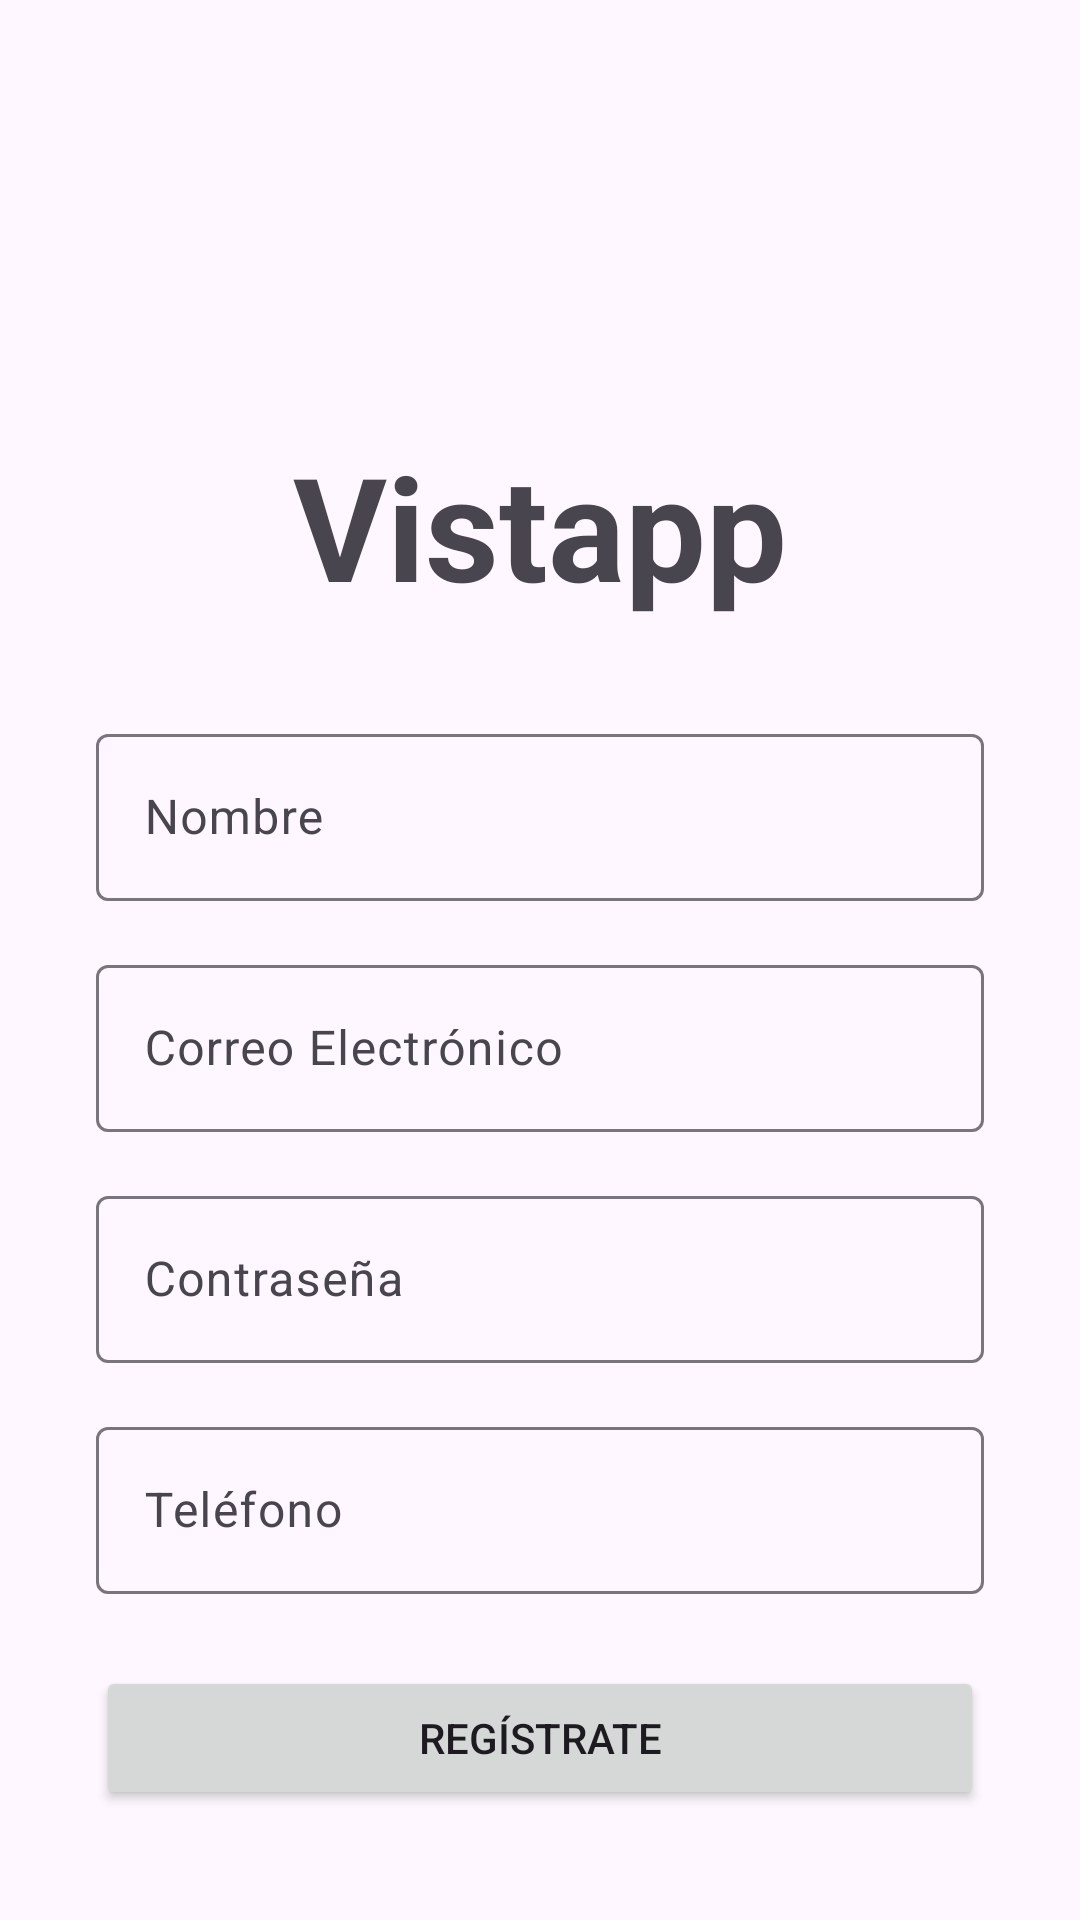

This screen was rendered from an Android layout file. Write that file and the resources it references.
<!-- AndroidManifest.xml: application theme Theme.Tarea_1__PMyDM -->
<!-- res/layout/fragment_registro.xml -->
<?xml version="1.0" encoding="utf-8"?>
<androidx.constraintlayout.widget.ConstraintLayout xmlns:android="http://schemas.android.com/apk/res/android"
    xmlns:app="http://schemas.android.com/apk/res-auto"
    xmlns:tools="http://schemas.android.com/tools"
    android:layout_width="match_parent"
    android:layout_height="match_parent"
    tools:context=".fragments.RegistroFragment">

    <ImageView
        android:id="@+id/image_logo"
        android:layout_width="121dp"
        android:layout_height="95dp"
        android:layout_marginTop="32dp"
        android:contentDescription="@string/logo"
        app:layout_constraintEnd_toEndOf="parent"
        app:layout_constraintStart_toStartOf="parent"
        app:layout_constraintTop_toTopOf="parent"
        app:srcCompat="@drawable/apparel_24px" />

    <TextView
        android:id="@+id/text_vistapp"
        android:layout_width="wrap_content"
        android:layout_height="wrap_content"
        android:layout_marginTop="16dp"
        android:text="@string/vistapp"
        android:textSize="48sp"
        android:textStyle="bold"
        app:layout_constraintEnd_toEndOf="parent"
        app:layout_constraintStart_toStartOf="parent"
        app:layout_constraintTop_toBottomOf="@id/image_logo" />

    <com.google.android.material.textfield.TextInputLayout
        android:id="@+id/text_nombre"
        android:layout_width="0dp"
        android:layout_height="wrap_content"
        android:layout_marginStart="32dp"
        android:layout_marginTop="32dp"
        android:layout_marginEnd="32dp"
        android:hint="@string/nombre"
        app:layout_constraintEnd_toEndOf="parent"
        app:layout_constraintStart_toStartOf="parent"
        app:layout_constraintTop_toBottomOf="@id/text_vistapp">

        <com.google.android.material.textfield.TextInputEditText
            android:id="@+id/nombre_register"
            android:layout_width="match_parent"
            android:layout_height="wrap_content"
            android:inputType="textPersonName" />
    </com.google.android.material.textfield.TextInputLayout>

    <com.google.android.material.textfield.TextInputLayout
        android:id="@+id/text_correo"
        android:layout_width="0dp"
        android:layout_height="wrap_content"
        android:layout_marginStart="32dp"
        android:layout_marginTop="16dp"
        android:layout_marginEnd="32dp"
        android:hint="@string/correo_electronico"
        app:layout_constraintEnd_toEndOf="parent"
        app:layout_constraintStart_toStartOf="parent"
        app:layout_constraintTop_toBottomOf="@id/text_nombre">

        <com.google.android.material.textfield.TextInputEditText
            android:id="@+id/correo_register"
            android:layout_width="match_parent"
            android:layout_height="wrap_content"
            android:inputType="textEmailAddress"
            android:textColorHint="#546E7A" />
    </com.google.android.material.textfield.TextInputLayout>

    <com.google.android.material.textfield.TextInputLayout
        android:id="@+id/text_contrasena"
        android:layout_width="0dp"
        android:layout_height="wrap_content"
        android:layout_marginStart="32dp"
        android:layout_marginTop="16dp"
        android:layout_marginEnd="32dp"
        android:hint="@string/contrasena"
        app:layout_constraintEnd_toEndOf="parent"
        app:layout_constraintStart_toStartOf="parent"
        app:layout_constraintTop_toBottomOf="@id/text_correo">

        <com.google.android.material.textfield.TextInputEditText
            android:id="@+id/contrasena_register"
            android:layout_width="match_parent"
            android:layout_height="wrap_content"
            android:inputType="textPassword" />
    </com.google.android.material.textfield.TextInputLayout>

    <com.google.android.material.textfield.TextInputLayout
        android:id="@+id/text_telefono"
        android:layout_width="0dp"
        android:layout_height="wrap_content"
        android:layout_marginStart="32dp"
        android:layout_marginTop="16dp"
        android:layout_marginEnd="32dp"
        android:hint="@string/telefono"
        app:layout_constraintEnd_toEndOf="parent"
        app:layout_constraintStart_toStartOf="parent"
        app:layout_constraintTop_toBottomOf="@id/text_contrasena">

        <com.google.android.material.textfield.TextInputEditText
            android:id="@+id/telefono_register"
            android:layout_width="match_parent"
            android:layout_height="wrap_content"
            android:inputType="phone"
            android:textColorHint="#546E7A" />
    </com.google.android.material.textfield.TextInputLayout>

    <Button
        android:id="@+id/btn_registrate"
        android:layout_width="0dp"
        android:layout_height="wrap_content"
        android:layout_marginStart="32dp"
        android:layout_marginTop="24dp"
        android:layout_marginEnd="32dp"
        android:text="@string/registrate"
        app:layout_constraintEnd_toEndOf="parent"
        app:layout_constraintStart_toStartOf="parent"
        app:layout_constraintTop_toBottomOf="@id/text_telefono" />

</androidx.constraintlayout.widget.ConstraintLayout>
<!-- resources referenced by this layout -->
<resources>
  <string name="contrasena">Contraseña</string>
  <string name="correo_electronico">Correo Electrónico</string>
  <string name="logo">Logo</string>
  <string name="nombre">Nombre</string>
  <string name="registrate">Regístrate</string>
  <string name="telefono">Teléfono</string>
  <string name="vistapp">Vistapp</string>
  <style name="Theme.Tarea_1__PMyDM" parent="Base.Theme.Tarea_1__PMyDM" />
  <style name="Base.Theme.Tarea_1__PMyDM" parent="Theme.Material3.DayNight.NoActionBar">
          
          
      </style>
</resources>
